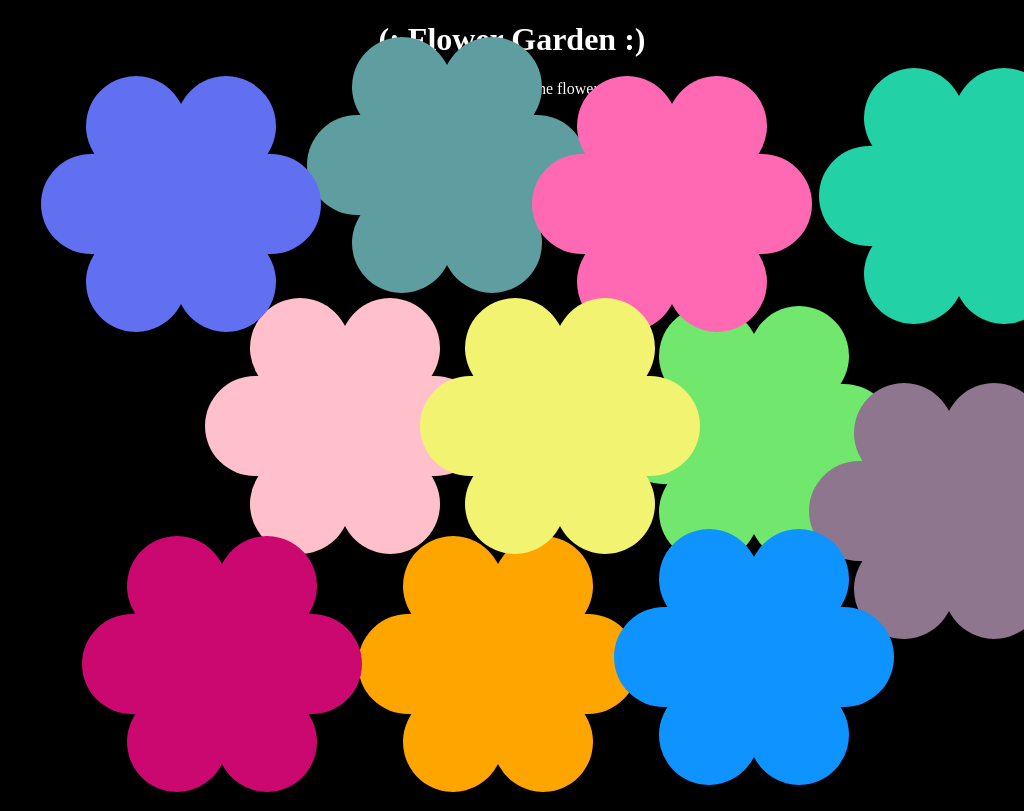

Write a web page that renders exactly this picture using CSS.

<!-- file: trail4.html -->
<!DOCTYPE html>
<title>hw1_css_art</title>
<head>
    <link rel="stylesheet" href="strial4.css">
</head>

<body>
  <center>
    <h1>(: Flower Garden :)</h1>
    
    <p> Try hovering over the flowers!</p>
    
    <div class="flower"> </div>
    <div class="flower2"> </div>
    <div class="flower3"> </div>
    <div class="flower4"> </div>
    <div class="flower5"> </div>
    <div class="flower6"> </div>
    <div class="flower7"> </div>
    <div class="flower8"> </div>
    <div class="flower9"> </div>
    <div class="flower10"> </div>
    <div class="flower11"> </div>
  </center>
</body>


<!-- .flower7:active {
  background-color: rgb(252, 63, 63)
}
.flower7:active::before {
  background-color: rgb(252, 63, 63)
}
.flower7:active::after {
  background-color: rgb(252, 63, 63)
} -->

/* file: strial4.css */
body {
    background-color: black;
}

h1, p{
  color: rgb(255, 255, 255);
}

/* ----------------------
          FLOWER 
   ---------------------- */

.flower{
  width: 280px;
  height: 100px;
  position: absolute;
  background-color: cadetblue;
  border-radius: 50px;
  left: 30%;
  top: 15%;
}
    
.flower::before{
  content: "";
  display: block;
  position: absolute;
  width: 280px;
  height: 100px;
  background-color: cadetblue;
  border-radius: 50px;
  transform: rotate(60deg);
}
  
.flower::after{
  content: "";
  display: block;
  position: absolute;
  width: 280px;
  height: 100px;
  background-color: cadetblue;
  border-radius: 50px;
  transform: rotate(-60deg);
}

.flower:hover {
  background-color: rgb(122, 18, 114)
}
.flower:hover::before {
  background-color: rgb(122, 18, 114)
}
.flower:hover::after {
  background-color: rgb(122, 18, 114)
}
  

/* ----------------------
         FLOWER 2 
   ---------------------- */
    
    
.flower2{
  width: 280px;
  height: 100px;
  left: 60%;
  top: 50%;
  position: absolute;
  background-color: rgb(113, 231, 109);
  border-radius: 50px;
}
  
.flower2::before{
  content: "";
  display: block;
  position: absolute;
  width: 280px;
  height: 100px;
  background-color: rgb(113, 231, 109);
  border-radius: 50px;
  transform: rotate(60deg);
}

.flower2::after{
  content: "";
  display: block;
  position: absolute;
  width: 280px;
  height: 100px;
  background-color: rgb(113, 231, 109);
  border-radius: 50px;
  transform: rotate(-60deg);
}
  
.flower2:hover {
  background-color: rgb(123, 62, 194)
}
.flower2:hover::before {
  background-color: rgb(123, 62, 194)
}
.flower2:hover::after {
  background-color: rgb(123, 62, 194)
}

  
/* ----------------------
         FLOWER 3
   ---------------------- */ 
    
  
.flower3{
  width: 280px;
  height: 100px;
  left: 20%;
  top: 49%;
  position: absolute;
  background-color: pink;
  border-radius: 50px;
}
  
.flower3::before{
  content: "";
  display: block;
  position: absolute;
  width: 280px;
  height: 100px;
  background-color: pink;
  border-radius: 50px;
  transform: rotate(60deg);
}

.flower3::after{
  content: "";
  display: block;
  position: absolute;
  width: 280px;
  height: 100px;
  background-color: pink;
  border-radius: 50px;
  transform: rotate(-60deg);
}
  
.flower3:hover {
  background-color: rgb(45, 160, 212)
}
.flower3:hover::before {
  background-color: rgb(45, 160, 212)
}
.flower3:hover::after {
  background-color: rgb(45, 160, 212)
}
  

/* ----------------------
         FLOWER 4
   ---------------------- */


.flower4{
  width: 280px;
  height: 100px;
  left: 35%;
  top: 80%;
  position: absolute;
  background-color: orange;
  border-radius: 50px;
}
  
.flower4::before{
  content: "";
  display: block;
  position: absolute;
  width: 280px;
  height: 100px;
  background-color: orange;
  border-radius: 50px;
  transform: rotate(60deg);
}

.flower4::after{
  content: "";
  display: block;
  position: absolute;
  width: 280px;
  height: 100px;
  background-color: orange;
  border-radius: 50px;
  transform: rotate(-60deg);
}
  
.flower4:hover {
  background-color: rgb(155, 218, 40)
}
.flower4:hover::before {
  background-color: rgb(155, 218, 40)
}
.flower4:hover::after {
  background-color: rgb(155, 218, 40)
}


/* ----------------------
         FLOWER 5
   ---------------------- */


.flower5{
  width: 280px;
  height: 100px;
  position: absolute;
  background-color: hotpink;
  border-radius: 50px;
  left: 52%;
  top: 20%;
}
  
.flower5::before{
  content: "";
  display: block;
  position: absolute;
  width: 280px;
  height: 100px;
  background-color: hotpink;
  border-radius: 50px;
  transform: rotate(60deg);
}

.flower5::after{
  content: "";
  display: block;
  position: absolute;
  width: 280px;
  height: 100px;
  background-color: hotpink;
  border-radius: 50px;
  transform: rotate(-60deg);
}

.flower5:hover {
  background-color: rgb(54, 2, 75)
}
.flower5:hover::before {
  background-color: rgb(54, 2, 75)
}
.flower5:hover::after {
  background-color: rgb(54, 2, 75)
}


/* ----------------------
         FLOWER 6
   ---------------------- */


.flower6{
  width: 280px;
  height: 100px;
  position: absolute;
  background-color: rgb(97, 112, 241);
  border-radius: 50px;
  left: 4%;
  top: 20%;
}
  
.flower6::before{
  content: "";
  display: block;
  position: absolute;
  width: 280px;
  height: 100px;
  background-color: rgb(97, 112, 241);
  border-radius: 50px;
  transform: rotate(60deg);
}

.flower6::after{
  content: "";
  display: block;
  position: absolute;
  width: 280px;
  height: 100px;
  background-color: rgb(97, 112, 241);
  border-radius: 50px;
  transform: rotate(-60deg);
}

.flower6:hover {
  background-color: rgb(177, 235, 19)
}
.flower6:hover::before {
  background-color: rgb(177, 235, 19)
}
.flower6:hover::after {
  background-color: rgb(177, 235, 19)
}


/* ----------------------
         FLOWER 7
   ---------------------- */


.flower7{
  width: 280px;
  height: 100px;
  position: absolute;
  background-color: rgb(142, 118, 143);
  border-radius: 50px;
  left: 79%;
  top: 60%;
}
  
.flower7::before{
  content: "";
  display: block;
  position: absolute;
  width: 280px;
  height: 100px;
  background-color: rgb(142, 118, 143);
  border-radius: 50px;
  transform: rotate(60deg);
}

.flower7::after{
  content: "";
  display: block;
  position: absolute;
  width: 280px;
  height: 100px;
  background-color: rgb(142, 118, 143);
  border-radius: 50px;
  transform: rotate(-60deg);
}

.flower7:hover {
  background-color: rgb(252, 63, 63)
}
.flower7:hover::before {
  background-color: rgb(252, 63, 63)
}
.flower7:hover::after {
  background-color: rgb(252, 63, 63)
}


/* ----------------------
         FLOWER 8
   ---------------------- */


.flower8{
  width: 280px;
  height: 100px;
  position: absolute;
  background-color: rgb(241, 243, 113);
  border-radius: 50px;
  left: 41%;
  top: 49%;
}
  
.flower8::before{
  content: "";
  display: block;
  position: absolute;
  width: 280px;
  height: 100px;
  background-color: rgb(241, 243, 113);
  border-radius: 50px;
  transform: rotate(60deg);
}

.flower8::after{
  content: "";
  display: block;
  position: absolute;
  width: 280px;
  height: 100px;
  background-color: rgb(241, 243, 113);
  border-radius: 50px;
  transform: rotate(-60deg);
}

.flower8:hover {
  background-color: rgb(7, 148, 167)
}
.flower8:hover::before {
  background-color: rgb(7, 148, 167)
}
.flower8:hover::after {
  background-color: rgb(7, 148, 167)
}


/* ----------------------
         FLOWER 9
   ---------------------- */


.flower9{
  width: 280px;
  height: 100px;
  position: absolute;
  background-color: rgb(35, 209, 166);
  border-radius: 50px;
  left: 80%;
  top: 19%;
}
  
.flower9::before{
  content: "";
  display: block;
  position: absolute;
  width: 280px;
  height: 100px;
  background-color: rgb(35, 209, 166);
  border-radius: 50px;
  transform: rotate(60deg);
}

.flower9::after{
  content: "";
  display: block;
  position: absolute;
  width: 280px;
  height: 100px;
  background-color: rgb(35, 209, 166);
  border-radius: 50px;
  transform: rotate(-60deg);
}

.flower9:hover {
  background-color: rgb(214, 55, 90)
}
.flower9:hover::before {
  background-color: rgb(214, 55, 90)
}
.flower9:hover::after {
  background-color: rgb(214, 55, 90)
}


/* ----------------------
         FLOWER 10
   ---------------------- */


.flower10{
  width: 280px;
  height: 100px;
  position: absolute;
  background-color: rgb(202, 8, 112);
  border-radius: 50px;
  left: 8%;
  top: 80%;
}
  
.flower10::before{
  content: "";
  display: block;
  position: absolute;
  width: 280px;
  height: 100px;
  background-color: rgb(202, 8, 112);
  border-radius: 50px;
  transform: rotate(60deg);
}

.flower10::after{
  content: "";
  display: block;
  position: absolute;
  width: 280px;
  height: 100px;
  background-color: rgb(202, 8, 112);
  border-radius: 50px;
  transform: rotate(-60deg);
}

.flower10:hover {
  background-color: rgb(55, 92, 97)
}
.flower10:hover::before {
  background-color: rgb(55, 92, 97)
}
.flower10:hover::after {
  background-color: rgb(55, 92, 97)
}


/* ----------------------
         FLOWER 11
   ---------------------- */


.flower11{
  width: 280px;
  height: 100px;
  position: absolute;
  background-color: rgb(14, 147, 255);
  border-radius: 50px;
  left: 60%;
  top: 79%;
}
  
.flower11::before{
  content: "";
  display: block;
  position: absolute;
  width: 280px;
  height: 100px;
  background-color: rgb(14, 147, 255);
  border-radius: 50px;
  transform: rotate(60deg);
}

.flower11::after{
  content: "";
  display: block;
  position: absolute;
  width: 280px;
  height: 100px;
  background-color: rgb(14, 147, 255);
  border-radius: 50px;
  transform: rotate(-60deg);
}

.flower11:hover {
  background-color: rgb(32, 197, 17)
}
.flower11:hover::before {
  background-color: rgb(32, 197, 17)
}
.flower11:hover::after {
  background-color: rgb(32, 197, 17)
}
